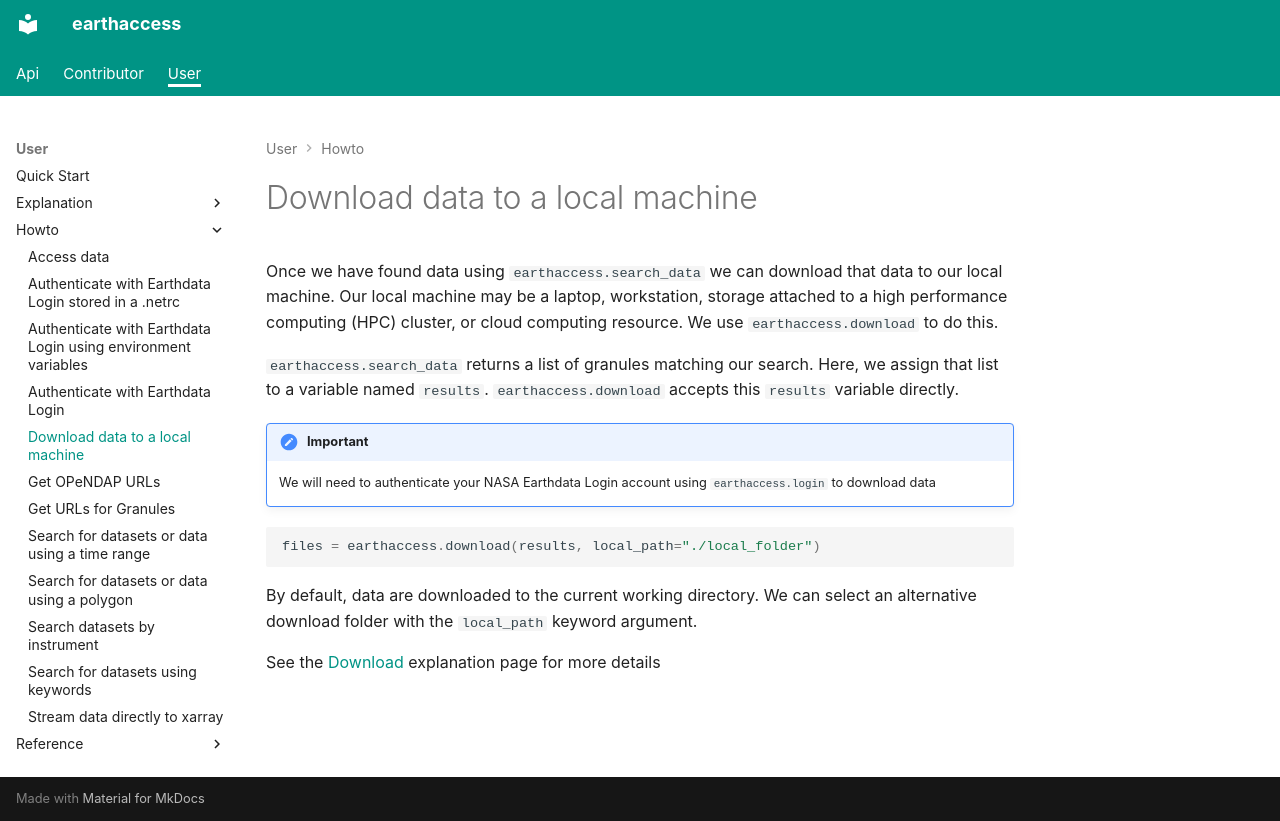

repository: earthaccess-dev/earthaccess · page: user/howto/download-to-local-machine/index.html · generator: mkdocs

# Download data to a local machine

Once we have found data using `earthaccess.search_data` we can download that data to our local machine.  Our local machine may be a laptop, workstation, storage attached to a high performance computing (HPC) cluster, or cloud computing resource.  We use `earthaccess.download` to do this.

`earthaccess.search_data` returns a list of granules matching our search.  Here, we assign that list to a variable named `results`.  `earthaccess.download` accepts this `results` variable directly.

!!! important

    We will need to authenticate your NASA Earthdata Login account using
    `earthaccess.login` to download data

```python
files = earthaccess.download(results, local_path="./local_folder")
```

By default, data are downloaded to the current working directory.  We can select an alternative download folder with the `local_path` keyword argument.

See the [Download](../../user/explanation/access.md#downloading-data) explanation page for more details
